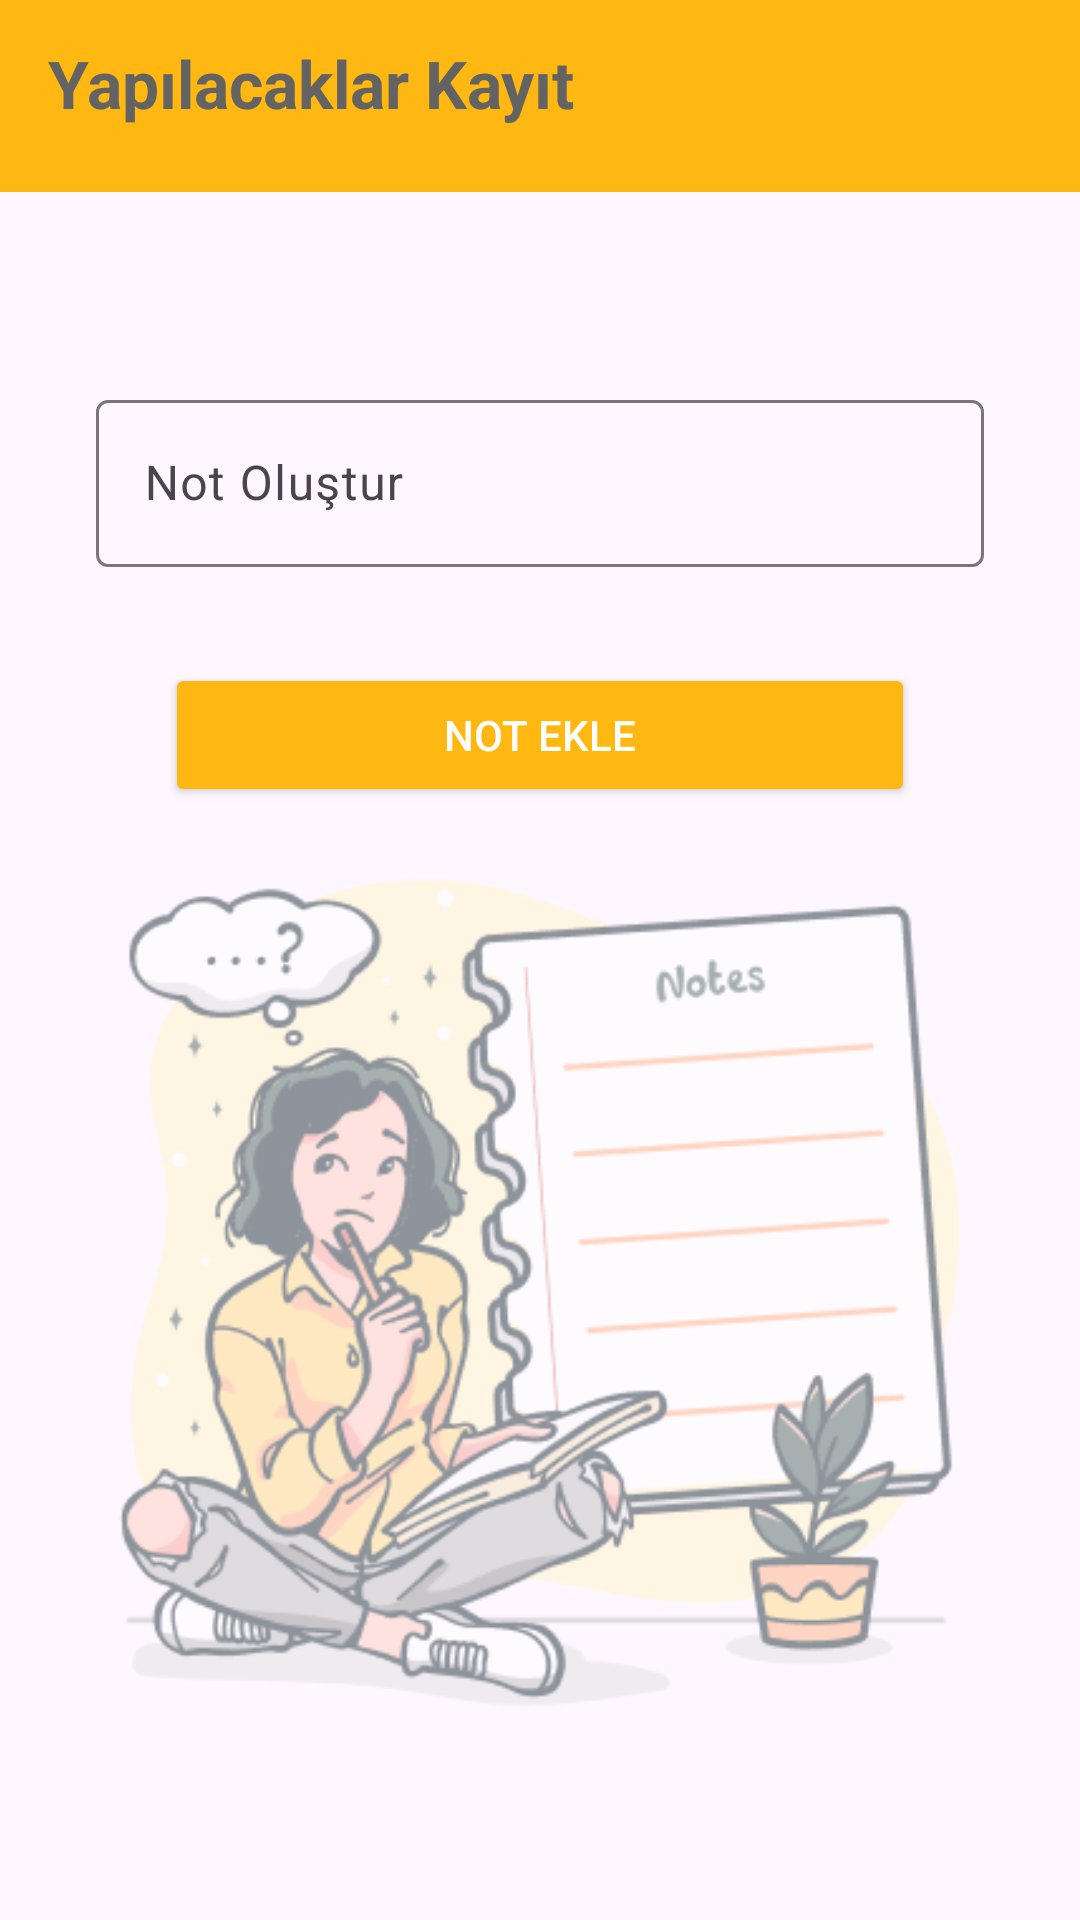

Produce the Android XML layout that renders to this screen, including the resource entries it uses.
<!-- AndroidManifest.xml: application theme Theme.ToDoAppOdev -->
<!-- res/layout/fragment_kayit.xml -->
<?xml version="1.0" encoding="utf-8"?>
<androidx.constraintlayout.widget.ConstraintLayout xmlns:android="http://schemas.android.com/apk/res/android"
    xmlns:app="http://schemas.android.com/apk/res-auto"
    xmlns:tools="http://schemas.android.com/tools"
    android:layout_width="match_parent"
    android:layout_height="match_parent"
    tools:context=".ui.fragment.KayitFragment">

    <ImageView
        android:id="@+id/backgroundImageView"
        android:layout_width="321dp"
        android:layout_height="281dp"
        android:alpha="0.5"
        android:scaleType="centerCrop"
        android:src="@drawable/picture"
        app:layout_constraintBottom_toBottomOf="parent"
        app:layout_constraintEnd_toEndOf="parent"
        app:layout_constraintStart_toStartOf="parent"
        app:layout_constraintTop_toTopOf="parent"
        app:layout_constraintVertical_bias="0.809"
        tools:ignore="ContentDescription" />

    <androidx.appcompat.widget.Toolbar
        android:id="@+id/toolbarKayıt"
        android:layout_width="0dp"
        android:layout_height="wrap_content"
        android:background="?attr/colorPrimary"
        android:backgroundTint="@color/second_color"
        android:minHeight="?attr/actionBarSize"
        android:theme="?attr/actionBarTheme"
        app:layout_constraintEnd_toEndOf="parent"
        app:layout_constraintStart_toStartOf="parent"
        app:layout_constraintTop_toTopOf="parent">

        <TextView
            android:layout_width="347dp"
            android:layout_height="38dp"
            android:text="Yapılacaklar Kayıt"
            android:textAppearance="?android:attr/textAppearanceLarge"
            android:textColor="@color/second_text_color"
            android:textSize="22dp"
            android:textStyle="bold" />
    </androidx.appcompat.widget.Toolbar>

    <com.google.android.material.textfield.TextInputLayout
        android:id="@+id/textInputLayout"
        android:layout_width="0dp"
        android:layout_height="wrap_content"
        android:layout_marginStart="32dp"
        android:layout_marginTop="64dp"
        android:layout_marginEnd="32dp"
        app:layout_constraintEnd_toEndOf="parent"
        app:layout_constraintStart_toStartOf="parent"
        app:layout_constraintTop_toBottomOf="@+id/toolbarKayıt">

        <com.google.android.material.textfield.TextInputEditText
            android:id="@+id/editTextYapilacaklarIsim"
            android:layout_width="match_parent"
            android:layout_height="wrap_content"
            android:hint="Not Oluştur" />
    </com.google.android.material.textfield.TextInputLayout>

    <Button
        android:id="@+id/btnKayit"
        android:layout_width="250dp"
        android:layout_height="wrap_content"
        android:layout_marginTop="32dp"
        android:backgroundTint="@color/second_color"
        android:clickable="false"
        android:text="@string/button"
        android:textColor="#fff"
        app:layout_constraintEnd_toEndOf="parent"
        app:layout_constraintHorizontal_bias="0.5"
        app:layout_constraintStart_toStartOf="parent"
        app:layout_constraintTop_toBottomOf="@+id/textInputLayout" />

</androidx.constraintlayout.widget.ConstraintLayout>
<!-- resources referenced by this layout -->
<resources>
  <color name="second_color">#FFB711</color>
  <color name="second_text_color">#636363</color>
  <!-- drawable picture: png bitmap (drawable, 58352 bytes) -->
  <string name="button">Not Ekle</string>
  <style name="Theme.ToDoAppOdev" parent="Base.Theme.ToDoAppOdev" />
  <style name="Base.Theme.ToDoAppOdev" parent="Theme.Material3.DayNight.NoActionBar">
          
          
          <item name="android:statusBarColor">@color/second_color</item>
      </style>
</resources>
